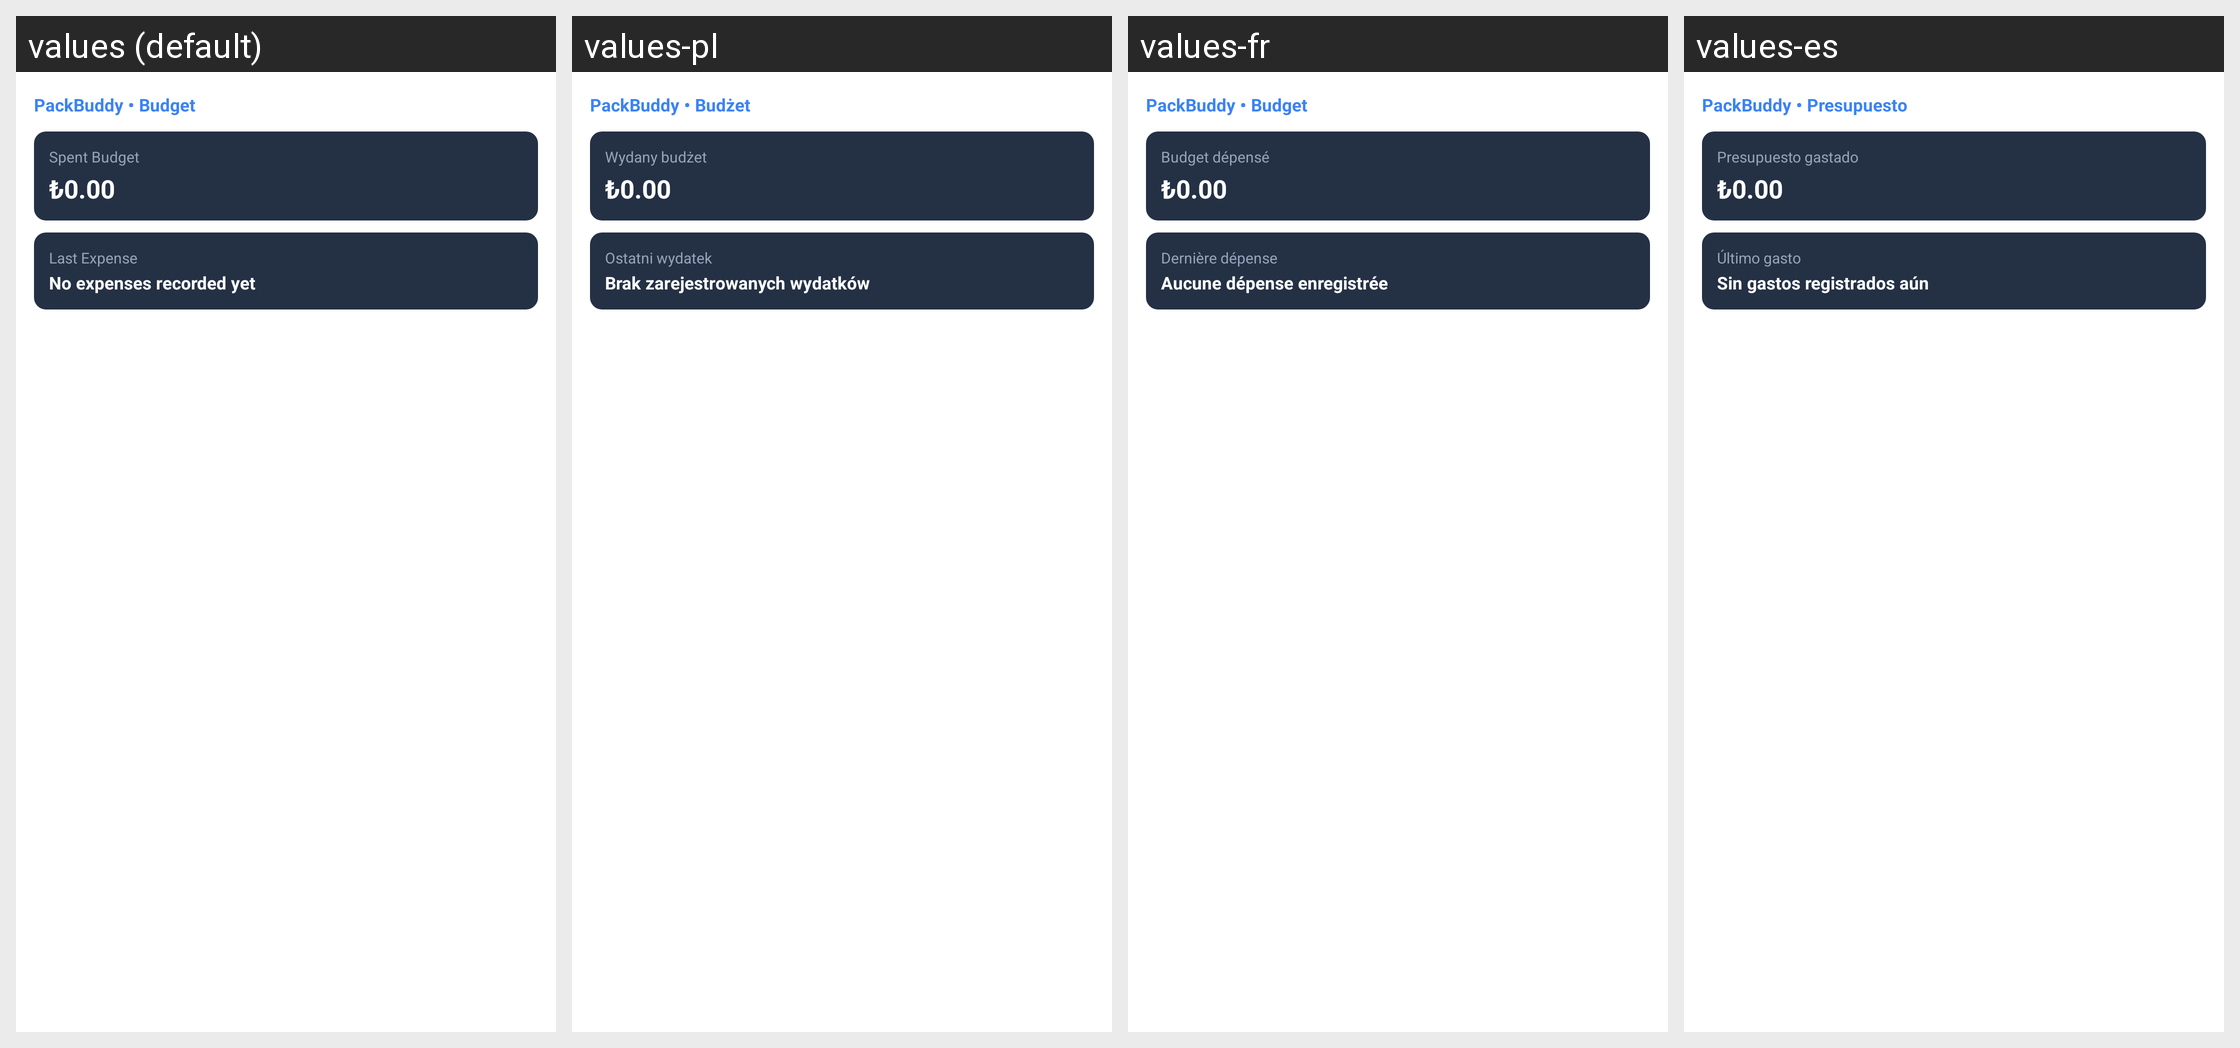

Here is an Android app screen in its default locale and in the app's own translations. Write out the translated-string differences for the strings that appear on this screen.
Android screen res/layout/packbuddy_expense_large.xml rendered under 4 locales, left to right: values (default), values-pl, values-fr, values-es. Device: Nexus 5 (rendered at 1080×1920; each locale shown at half size, 540×960, under a caption strip naming it); theme Theme.MaterialComponents.DayNight.NoActionBar.
Other locales in the repository, not shown: values-ar, values-de, values-el, values-hi, values-in, values-it, values-ja, values-ko, values-nl, values-pt, values-ru, values-sv, values-th, values-tr, values-vi, values-zh.
Strings drawn on this screen, with the default value and each locale's value (text and hints the layout hard-codes, and strings that could not be matched under every locale, appear in the picture but are not listed):

widget_budget_app_name
  values: PackBuddy • Budget
  values-pl: PackBuddy • Budżet
  values-fr: PackBuddy • Budget
  values-es: PackBuddy • Presupuesto

widget_spent_budget
  values: Spent Budget
  values-pl: Wydany budżet
  values-fr: Budget dépensé
  values-es: Presupuesto gastado

widget_last_expense
  values: Last Expense
  values-pl: Ostatni wydatek
  values-fr: Dernière dépense
  values-es: Último gasto

widget_no_expense_yet
  values: No expenses recorded yet
  values-pl: Brak zarejestrowanych wydatków
  values-fr: Aucune dépense enregistrée
  values-es: Sin gastos registrados aún
